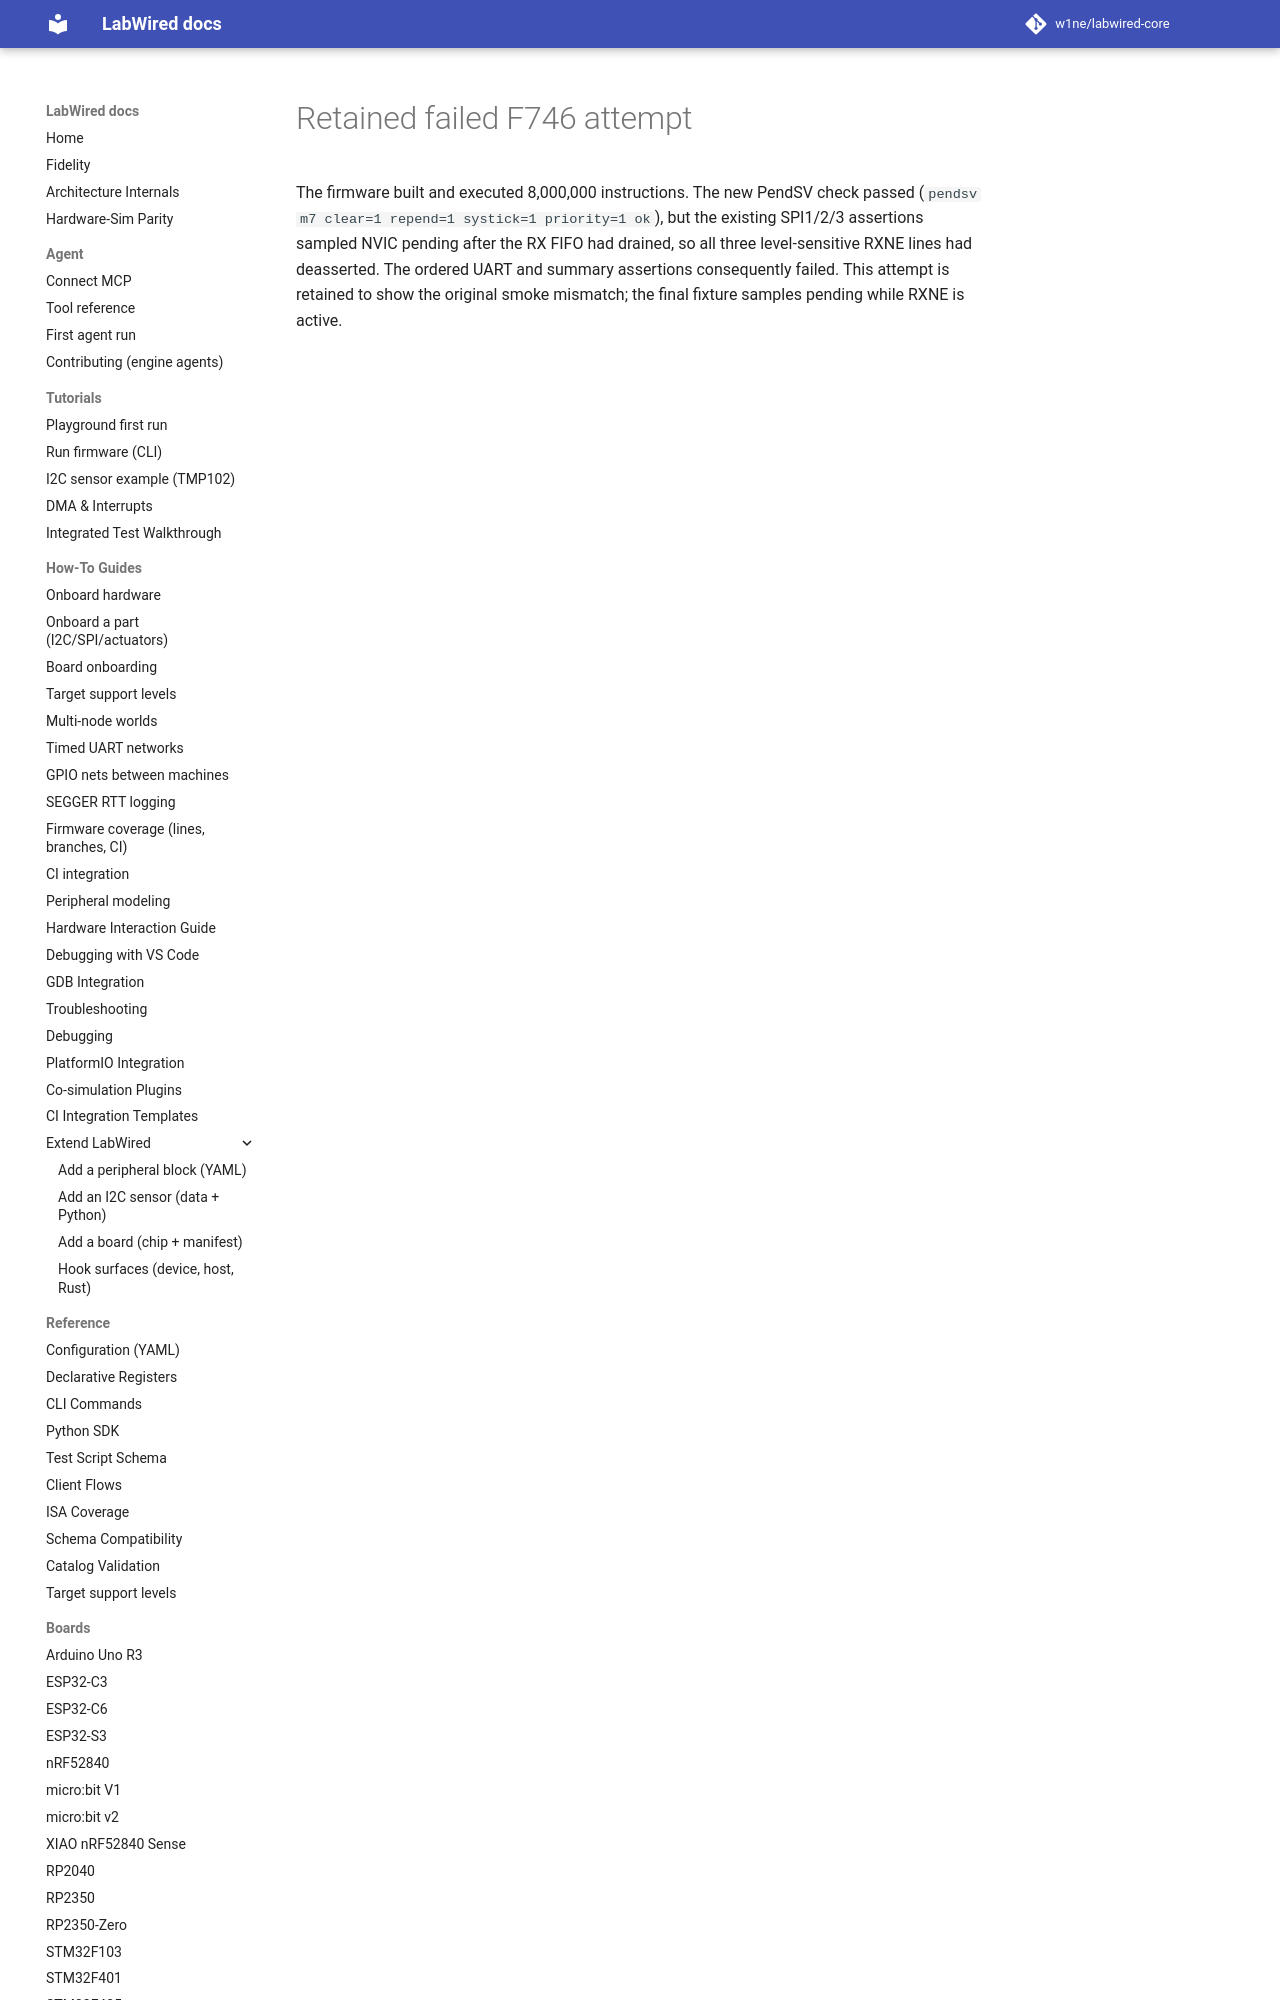

repository: CrispStrobe/labwired-core · page: coverage/renode-onboarding/attempt-history/stm32f746/2026-11-11-first-pendsv-m7-f746-fail/index.html · generator: mkdocs

# Retained failed F746 attempt

The firmware built and executed 8,000,000 instructions. The new PendSV check
passed (`pendsv m7 clear=1 repend=1 systick=1 priority=1 ok`), but the existing
SPI1/2/3 assertions sampled NVIC
